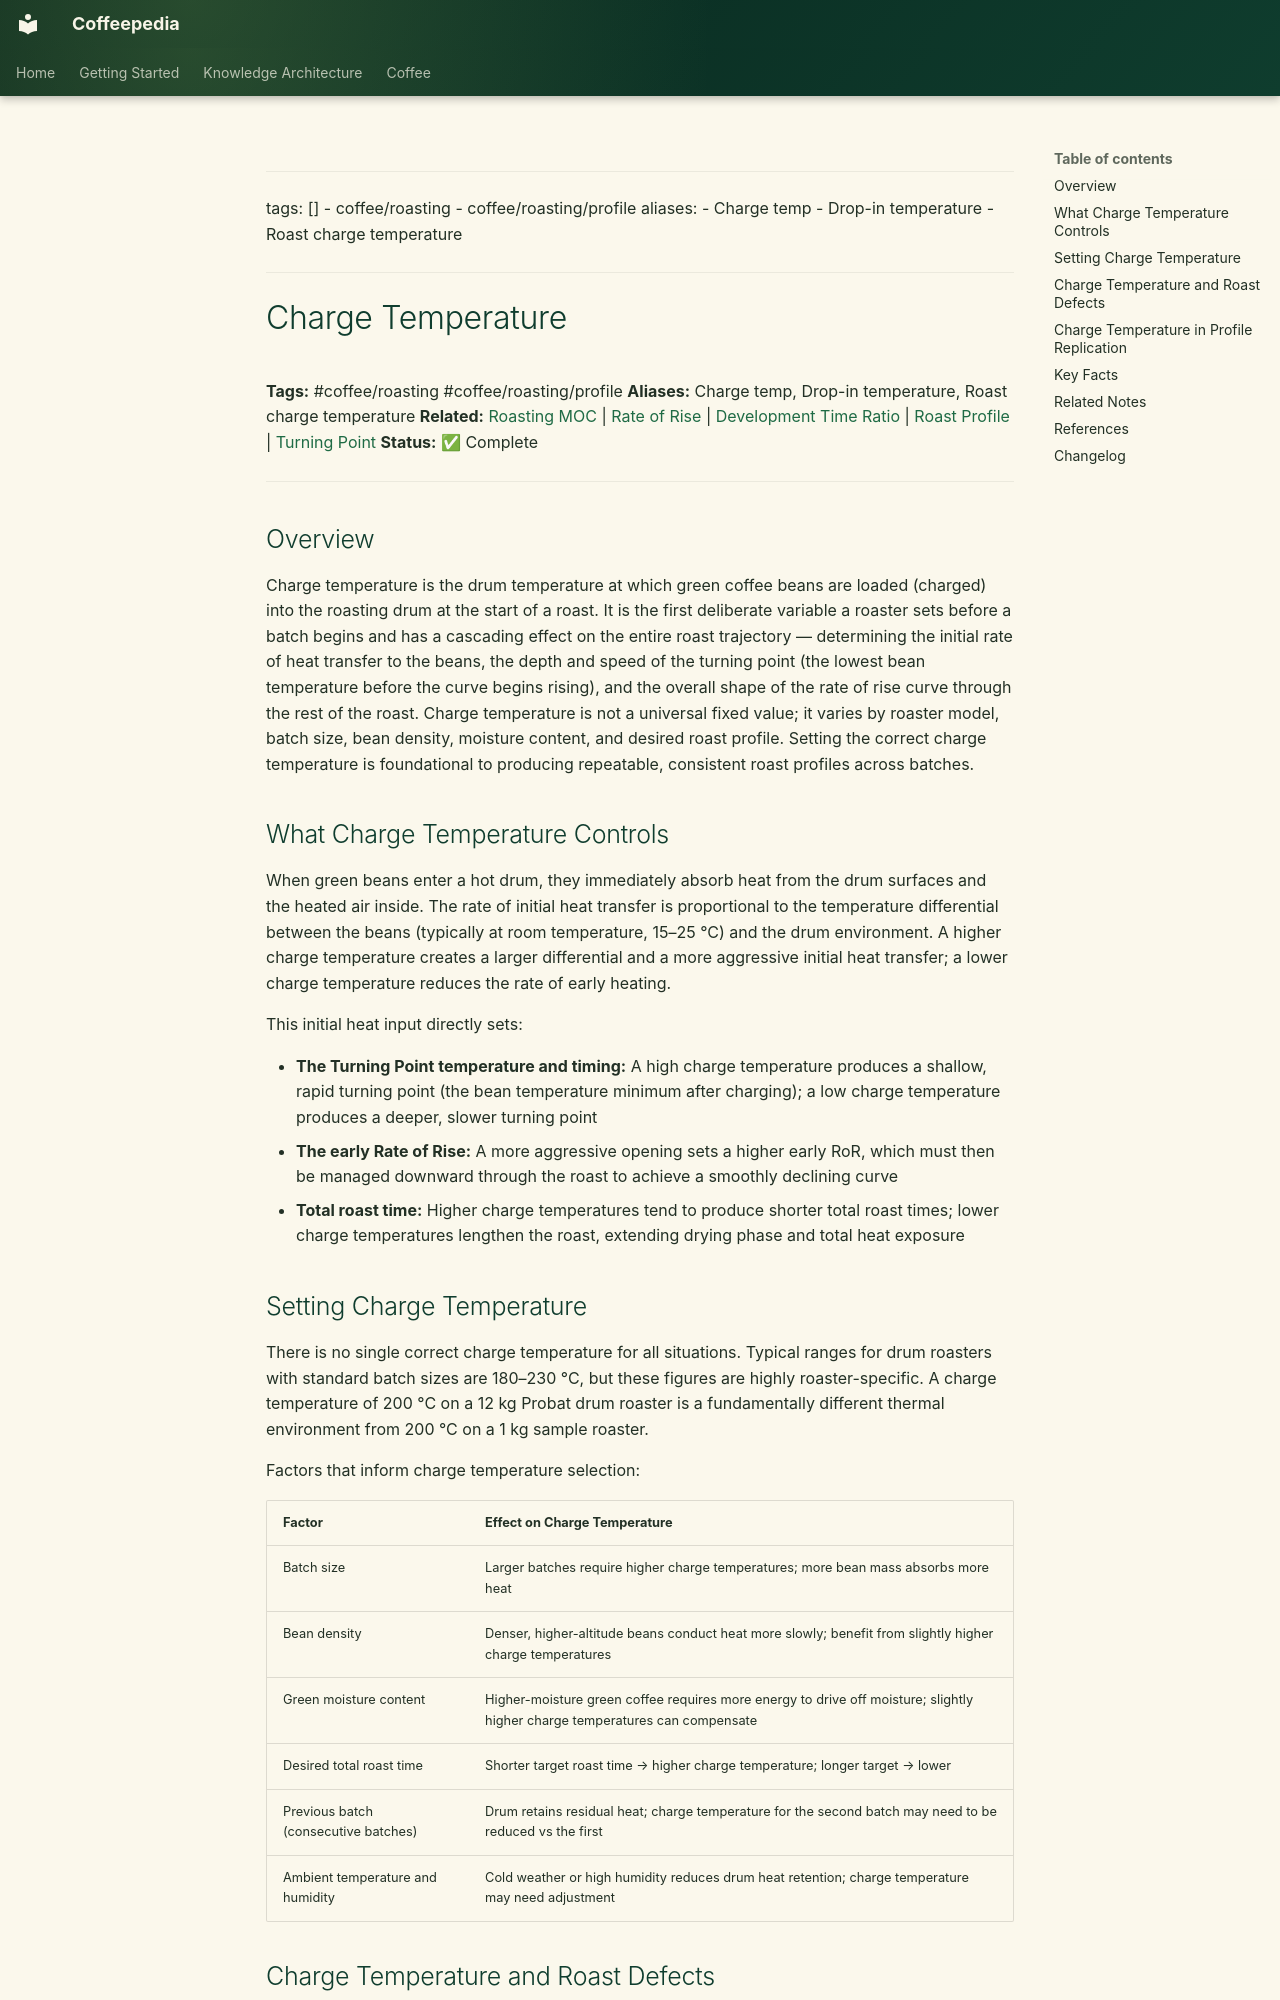

repository: Vauldt/all-about-coffee · page: coffee/coffee-roasting/charge-temperature/index.html · generator: mkdocs

---
tags: []
  - coffee/roasting
  - coffee/roasting/profile
aliases:
  - Charge temp
  - Drop-in temperature
  - Roast charge temperature
---

# Charge Temperature

**Tags:** #coffee/roasting #coffee/roasting/profile
**Aliases:** Charge temp, Drop-in temperature, Roast charge temperature
**Related:** [Roasting MOC](../maps-of-content/roasting-moc.md) | [Rate of Rise](rate-of-rise.md) | [Development Time Ratio](development-time-ratio.md) | [Roast Profile](roast-profile.md) | [Turning Point](turning-point.md)
**Status:** ✅ Complete

---

## Overview

Charge temperature is the drum temperature at which green coffee beans are loaded (charged) into the roasting drum at the start of a roast. It is the first deliberate variable a roaster sets before a batch begins and has a cascading effect on the entire roast trajectory — determining the initial rate of heat transfer to the beans, the depth and speed of the turning point (the lowest bean temperature before the curve begins rising), and the overall shape of the rate of rise curve through the rest of the roast. Charge temperature is not a universal fixed value; it varies by roaster model, batch size, bean density, moisture content, and desired roast profile. Setting the correct charge temperature is foundational to producing repeatable, consistent roast profiles across batches.

## What Charge Temperature Controls

When green beans enter a hot drum, they immediately absorb heat from the drum surfaces and the heated air inside. The rate of initial heat transfer is proportional to the temperature differential between the beans (typically at room temperature, 15–25 °C) and the drum environment. A higher charge temperature creates a larger differential and a more aggressive initial heat transfer; a lower charge temperature reduces the rate of early heating.

This initial heat input directly sets:

- **The Turning Point temperature and timing:** A high charge temperature produces a shallow, rapid turning point (the bean temperature minimum after charging); a low charge temperature produces a deeper, slower turning point
- **The early Rate of Rise:** A more aggressive opening sets a higher early RoR, which must then be managed downward through the roast to achieve a smoothly declining curve
- **Total roast time:** Higher charge temperatures tend to produce shorter total roast times; lower charge temperatures lengthen the roast, extending drying phase and total heat exposure

## Setting Charge Temperature

There is no single correct charge temperature for all situations. Typical ranges for drum roasters with standard batch sizes are 180–230 °C, but these figures are highly roaster-specific. A charge temperature of 200 °C on a 12 kg Probat drum roaster is a fundamentally different thermal environment from 200 °C on a 1 kg sample roaster.

Factors that inform charge temperature selection:

| Factor | Effect on Charge Temperature |
| :--- | :--- |
| Batch size | Larger batches require higher charge temperatures; more bean mass absorbs more heat |
| Bean density | Denser, higher-altitude beans conduct heat more slowly; benefit from slightly higher charge temperatures |
| Green moisture content | Higher-moisture green coffee requires more energy to drive off moisture; slightly higher charge temperatures can compensate |
| Desired total roast time | Shorter target roast time → higher charge temperature; longer target → lower |
| Previous batch (consecutive batches) | Drum retains residual heat; charge temperature for the second batch may need to be reduced vs the first |
| Ambient temperature and humidity | Cold weather or high humidity reduces drum heat retention; charge temperature may need adjustment |
